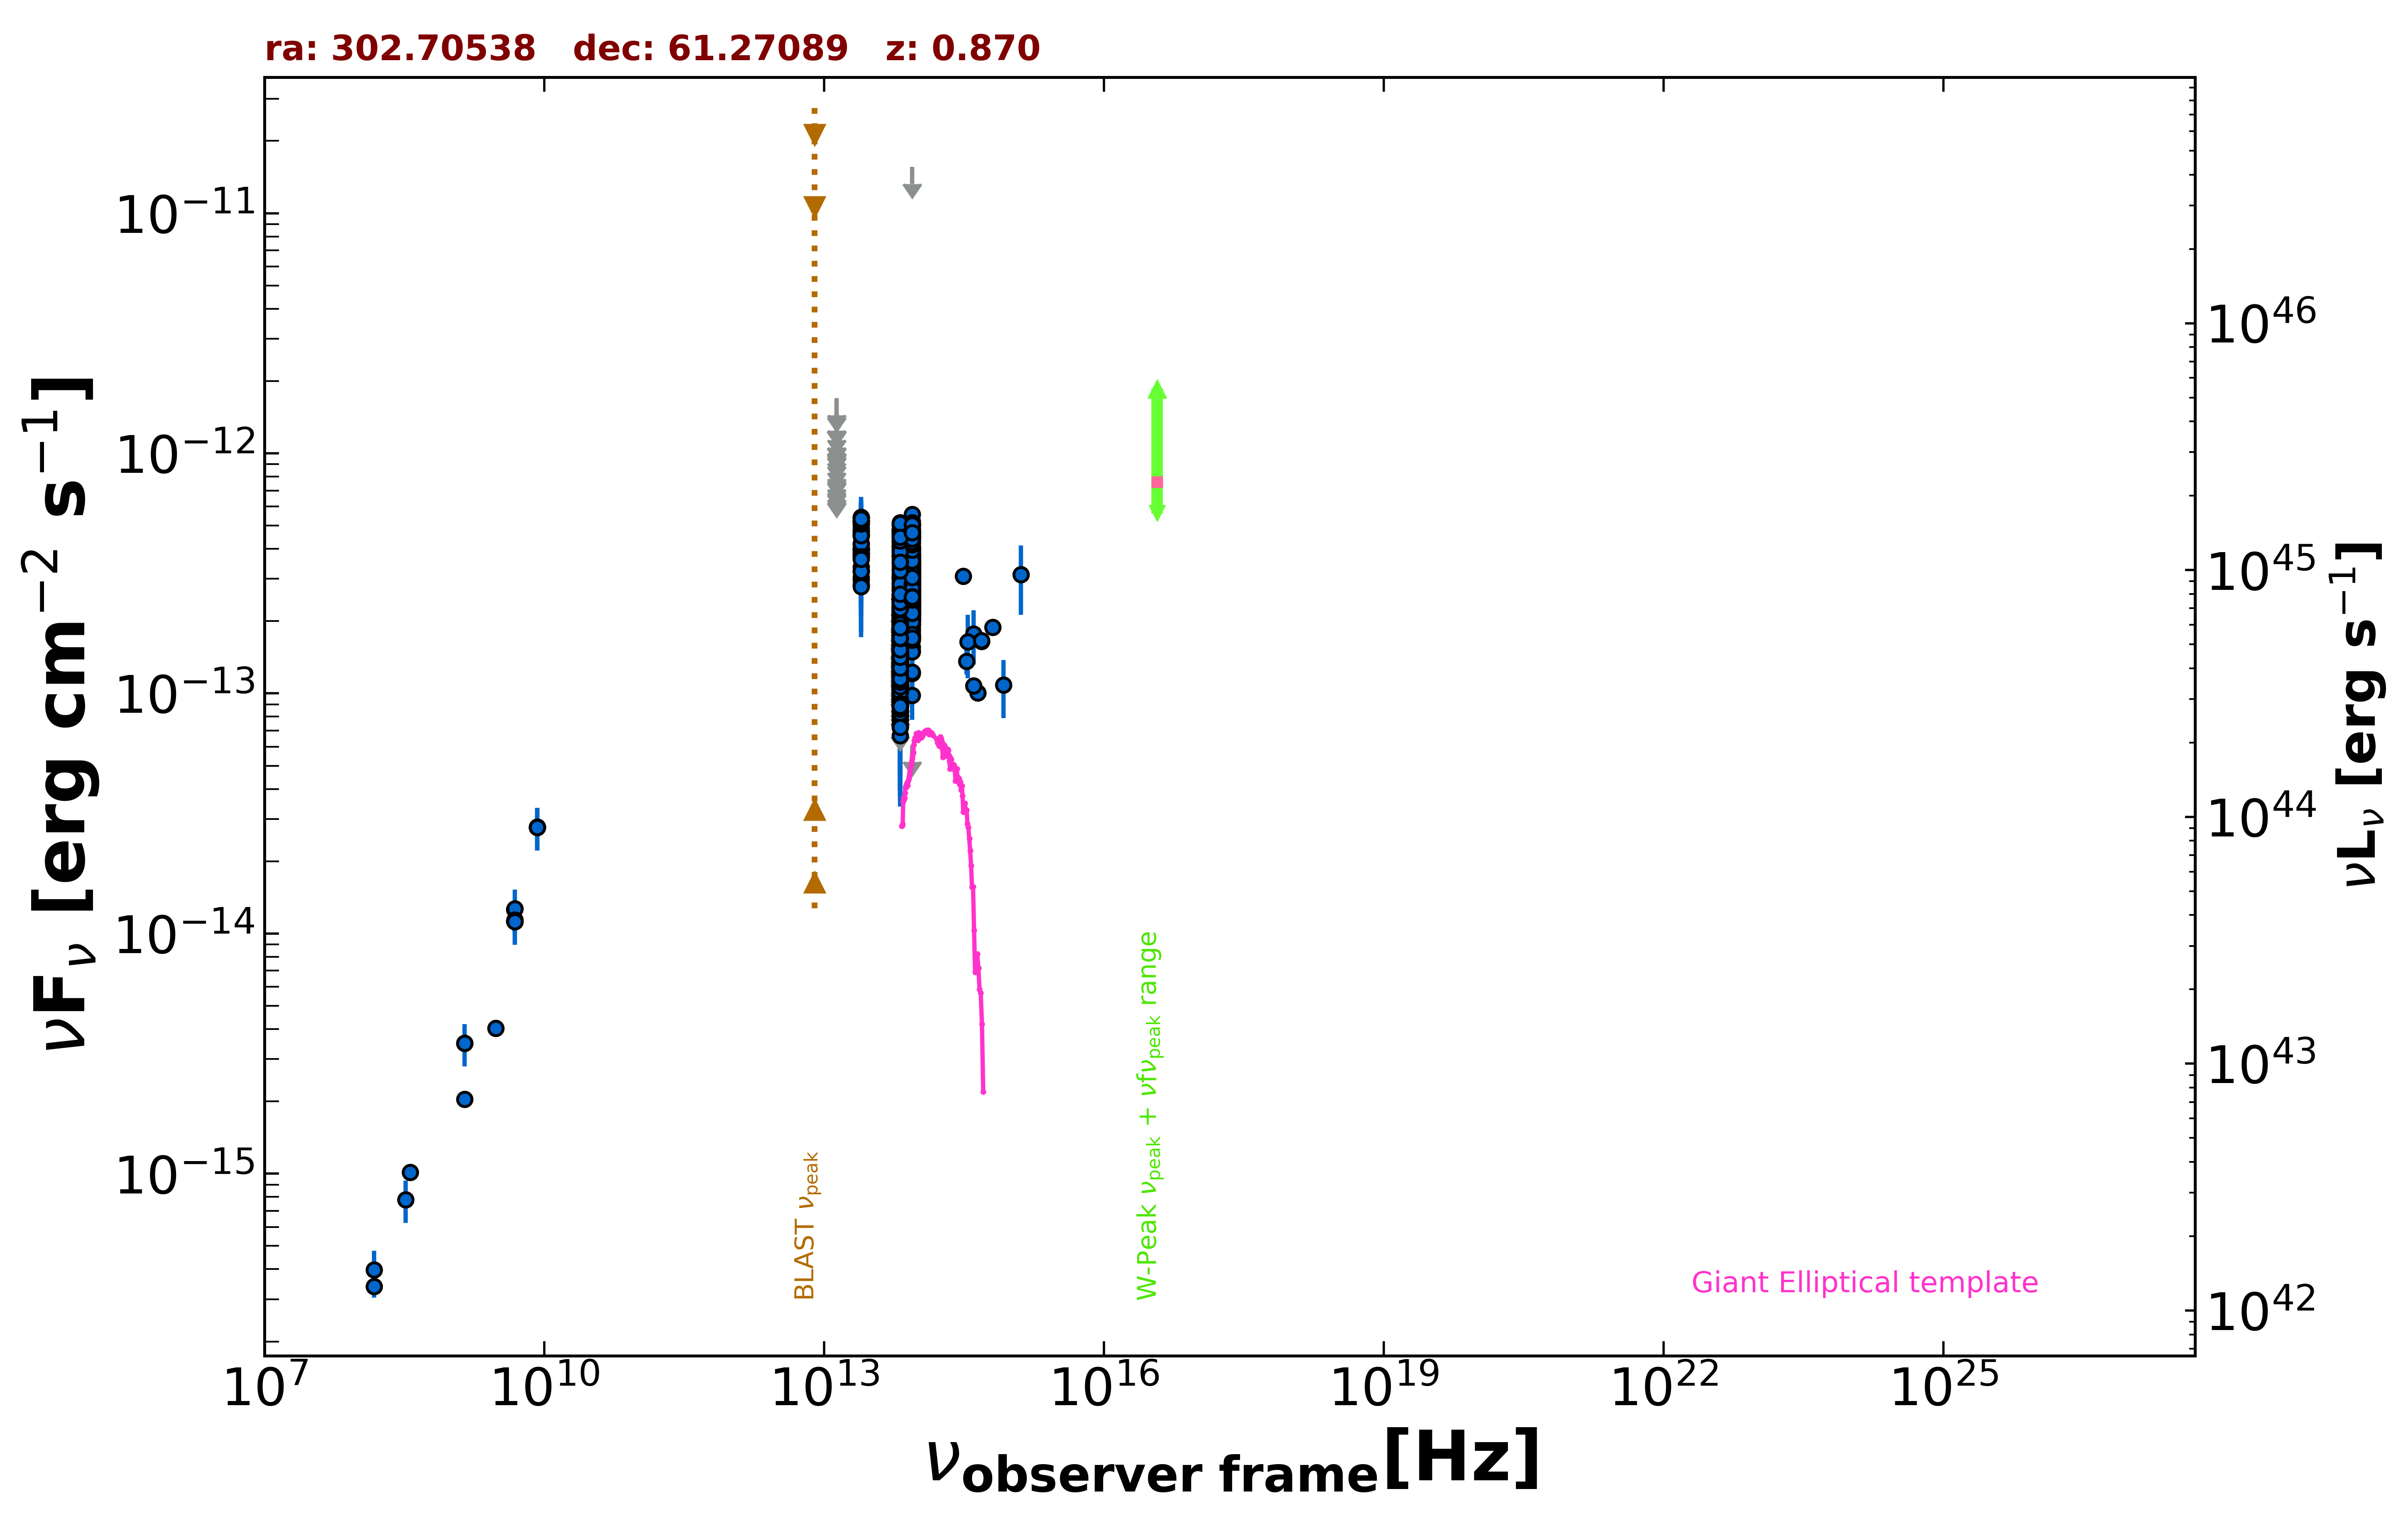

Data behind this chart, as committed beside it:
freq., flux, err_flux, MJD_start, MJD_end, flag, catalog, reference
1.400e+09, 3.500e-15, 1.050e-16, 55000, 55000, , NVSS, Condon et al. 1998  AJ  115  1693
3.000e+09, 4.032e-15, 1.600e-17, 55000, 55000, , VLASSQL, Gordon et al. 2021  ApJS  255  30
1.500e+08, 3.388e-16, 3.420e-17, 55000, 55000, , TGSS150, Intema et al. 2017  A&A  598  A781
8.400e+09, 2.768e-14, 0.000e+00, 55000, 55000, , CRATES, Healey et al. 2007  ApJS  171  61
4.800e+09, 1.258e-14, 1.105e-15, 55000, 55000, , GB6, Gregory et al. 1996  ApJS  103  427
4.800e+09, 1.128e-14, 1.100e-15, 55000, 55000, , GB87, Gregory et al. 1992  VizieR  VIII/14/j20…
4.850e+09, 1.120e-14, 0.000e+00, 55000, 55000, , NORTH20, White and Becker  1992  ApJS  79  331
1.400e+09, 2.044e-15, 0.000e+00, 55000, 55000, , NORTH20, White and Becker  1992  ApJS  79  331
3.650e+08, 1.015e-15, 0.000e+00, 55000, 55000, , NORTH20, White and Becker  1992  ApJS  79  331
8.817e+13, 1.503e-13, 1.800e-15, 55000, 55000, , UNWISE, Schlafly et al. 2019  ApJS  240  30
6.517e+13, 2.022e-13, 2.450e-15, 55000, 55000, , UNWISE, Schlafly et al. 2019  ApJS  240  30
8.817e+13, 3.702e-13, 9.550e-15, 55000, 55000, , WISE, Wright et al. 2010  AJ  140  1868
6.517e+13, 3.055e-13, 8.150e-15, 55000, 55000, , WISE, Wright et al. 2010  AJ  140  1868
2.498e+13, 4.187e-13, 2.275e-14, 55000, 55000, , WISE, Wright et al. 2010  AJ  140  1868
1.363e+13, 5.252e-13, 8.210e-14, 55000, 55000, , WISE, Wright et al. 2010  AJ  140  1868
8.817e+13, 3.699e-13, 2.830e-14, 56641, 56641, , NEOWISE, Mainzer et al. 2014  ApJ  792  30
6.517e+13, 2.232e-13, 4.620e-14, 56641, 56641, , NEOWISE, Mainzer et al. 2014  ApJ  792  30
8.817e+13, 3.785e-13, 2.580e-14, 56642, 56642, , NEOWISE, Mainzer et al. 2014  ApJ  792  30
6.517e+13, 3.505e-13, 4.300e-14, 56642, 56642, , NEOWISE, Mainzer et al. 2014  ApJ  792  30
8.817e+13, 3.608e-13, 2.690e-14, 56641, 56641, , NEOWISE, Mainzer et al. 2014  ApJ  792  30
6.517e+13, 2.761e-13, 4.055e-14, 56641, 56641, , NEOWISE, Mainzer et al. 2014  ApJ  792  30
8.817e+13, 3.233e-13, 2.655e-14, 56641, 56641, , NEOWISE, Mainzer et al. 2014  ApJ  792  30
6.517e+13, 2.483e-13, 3.745e-14, 56641, 56641, , NEOWISE, Mainzer et al. 2014  ApJ  792  30
8.817e+13, 2.762e-13, 3.185e-14, 56640, 56640, , NEOWISE, Mainzer et al. 2014  ApJ  792  30
6.517e+13, 1.944e-13, 4.055e-14, 56640, 56640, , NEOWISE, Mainzer et al. 2014  ApJ  792  30
8.817e+13, 3.487e-13, 2.605e-14, 56640, 56640, , NEOWISE, Mainzer et al. 2014  ApJ  792  30
6.517e+13, 2.139e-13, 4.385e-14, 56640, 56640, , NEOWISE, Mainzer et al. 2014  ApJ  792  30
8.817e+13, 4.447e-13, 4.385e-14, 56642, 56642, , NEOWISE, Mainzer et al. 2014  ApJ  792  30
6.517e+13, 3.027e-13, 3.800e-14, 56642, 56642, , NEOWISE, Mainzer et al. 2014  ApJ  792  30
8.817e+13, 3.902e-13, 2.520e-14, 56642, 56642, , NEOWISE, Mainzer et al. 2014  ApJ  792  30
6.517e+13, 3.036e-13, 3.895e-14, 56642, 56642, , NEOWISE, Mainzer et al. 2014  ApJ  792  30
8.817e+13, 3.549e-13, 2.915e-14, 56641, 56641, , NEOWISE, Mainzer et al. 2014  ApJ  792  30
6.517e+13, 2.486e-13, 3.470e-14, 56641, 56641, , NEOWISE, Mainzer et al. 2014  ApJ  792  30
8.817e+13, 3.012e-13, 2.635e-14, 56641, 56641, , NEOWISE, Mainzer et al. 2014  ApJ  792  30
6.517e+13, 1.792e-13, 4.315e-14, 56641, 56641, , NEOWISE, Mainzer et al. 2014  ApJ  792  30
8.817e+13, 3.497e-13, 2.580e-14, 56641, 56641, , NEOWISE, Mainzer et al. 2014  ApJ  792  30
6.517e+13, 1.953e-13, 3.745e-14, 56641, 56641, , NEOWISE, Mainzer et al. 2014  ApJ  792  30
8.817e+13, 3.245e-13, 2.725e-14, 56642, 56642, , NEOWISE, Mainzer et al. 2014  ApJ  792  30
6.517e+13, 3.098e-13, 4.350e-14, 56642, 56642, , NEOWISE, Mainzer et al. 2014  ApJ  792  30
8.817e+13, 3.408e-13, 3.775e-14, 56640, 56640, , NEOWISE, Mainzer et al. 2014  ApJ  792  30
6.517e+13, 1.804e-13, 9.215e-14, 56640, 56640, , NEOWISE, Mainzer et al. 2014  ApJ  792  30
8.817e+13, 3.565e-13, 2.495e-14, 56642, 56642, , NEOWISE, Mainzer et al. 2014  ApJ  792  30
6.517e+13, 2.139e-13, 3.805e-14, 56642, 56642, , NEOWISE, Mainzer et al. 2014  ApJ  792  30
8.817e+13, 4.390e-13, 2.790e-14, 56640, 56640, , NEOWISE, Mainzer et al. 2014  ApJ  792  30
6.517e+13, 2.532e-13, 4.665e-14, 56640, 56640, , NEOWISE, Mainzer et al. 2014  ApJ  792  30
8.817e+13, 3.792e-13, 2.620e-14, 56641, 56641, , NEOWISE, Mainzer et al. 2014  ApJ  792  30
6.517e+13, 3.005e-13, 4.500e-14, 56641, 56641, , NEOWISE, Mainzer et al. 2014  ApJ  792  30
8.817e+13, 3.060e-13, 2.425e-14, 56641, 56641, , NEOWISE, Mainzer et al. 2014  ApJ  792  30
6.517e+13, 2.693e-13, 5.140e-14, 56641, 56641, , NEOWISE, Mainzer et al. 2014  ApJ  792  30
8.817e+13, 3.706e-13, 2.595e-14, 56642, 56642, , NEOWISE, Mainzer et al. 2014  ApJ  792  30
6.517e+13, 2.486e-13, 4.165e-14, 56642, 56642, , NEOWISE, Mainzer et al. 2014  ApJ  792  30
8.817e+13, 3.358e-13, 2.480e-14, 56641, 56641, , NEOWISE, Mainzer et al. 2014  ApJ  792  30
6.517e+13, 2.977e-13, 4.235e-14, 56641, 56641, , NEOWISE, Mainzer et al. 2014  ApJ  792  30
8.817e+13, 3.648e-13, 2.690e-14, 56641, 56641, , NEOWISE, Mainzer et al. 2014  ApJ  792  30
6.517e+13, 2.032e-13, 3.970e-14, 56641, 56641, , NEOWISE, Mainzer et al. 2014  ApJ  792  30
8.817e+13, 2.993e-13, 3.565e-14, 56827, 56827, , NEOWISE, Mainzer et al. 2014  ApJ  792  30
6.517e+13, 1.804e-13, 3.090e-14, 56827, 56827, , NEOWISE, Mainzer et al. 2014  ApJ  792  30
8.817e+13, 1.914e-13, 2.635e-14, 56829, 56829, , NEOWISE, Mainzer et al. 2014  ApJ  792  30
6.517e+13, 1.971e-13, 4.805e-14, 56829, 56829, , NEOWISE, Mainzer et al. 2014  ApJ  792  30
8.817e+13, 3.227e-13, 2.675e-14, 56826, 56826, , NEOWISE, Mainzer et al. 2014  ApJ  792  30
... 1,608 more rows
